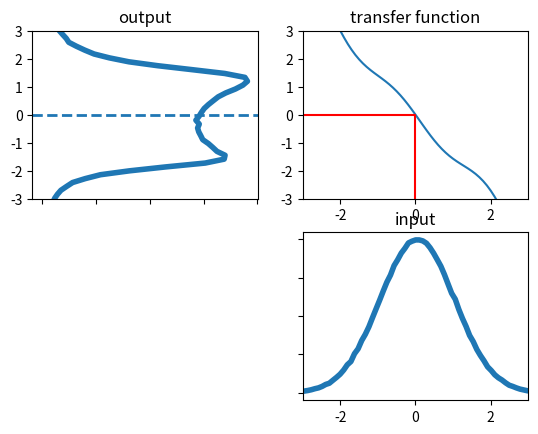

Generate this figure with matplotlib:
# -*- coding: utf-8 -*-
"""
Created on Sun May 18 11:09:23 2014

@author: rlabbe
"""

from __future__ import division
import numpy as np
import matplotlib.pyplot as plt


def plot_transfer_func(data, f, lims, num_bins=1000):
    ys = f(data)
    
    
    h = np.histogram(ys, num_bins, density=False)
   
    #plot output
    plt.subplot(2,2,1)
    plt.plot(h[0], h[1][1:], lw=4)
    plt.ylim(lims)
    plt.gca().xaxis.set_ticklabels([])
    plt.title('output')

    plt.axhline(np.mean(ys), ls='--', lw=2)

    # plot transfer function
    plt.subplot(2,2,2)
    x = np.arange(lims[0], lims[1],0.1)
    y = f(x)
    plt.plot (x,y)
    isct = f(0)
    plt.plot([0,0,lims[0]],[lims[0],isct,isct],c='r')
    plt.xlim(lims)
    plt.ylim(lims)
    plt.title('transfer function')

    # plot input
    h = np.histogram(data, num_bins, density=True)

    plt.subplot(2,2,4)
    plt.plot(h[1][1:], h[0], lw=4)
    plt.xlim(lims)
    plt.gca().yaxis.set_ticklabels([])
    plt.title('input')

    plt.show()



if __name__ == "__main__":
    from numpy.random import normal
    import numpy as np

    data = normal(loc=0.0, scale=1, size=500000)

    def g(x):
        return (np.cos(4*(x/2+0.7)))*np.sin(0.3*x)-1.6*x


    plot_transfer_func (data, g, lims=(-3,3), num_bins=100)
